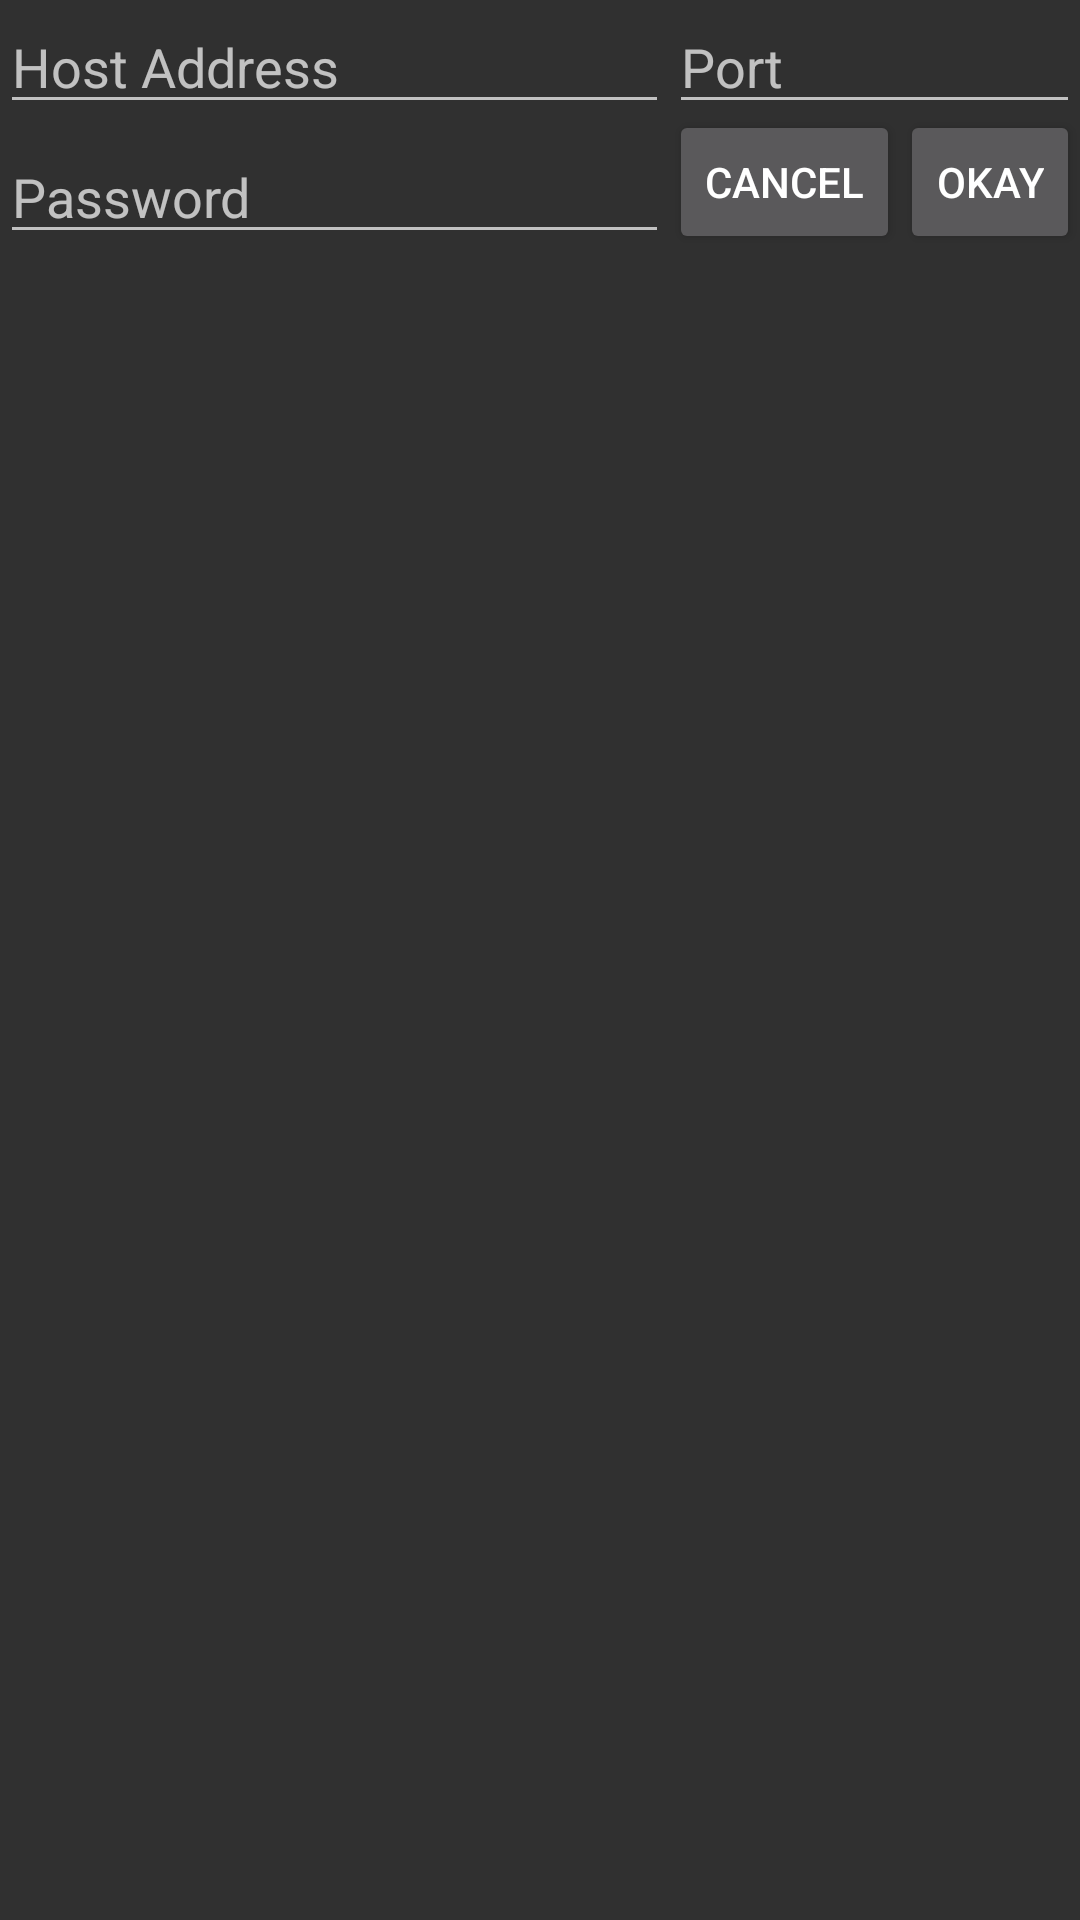

Here is an Android app screen rendered from its layout file. Give the layout XML and the strings, colors and styles it references.
<!-- AndroidManifest.xml: application theme AppTheme -->
<!-- res/layout/activity_host_dialog.xml -->
<?xml version="1.0" encoding="utf-8"?>
<RelativeLayout xmlns:android="http://schemas.android.com/apk/res/android"
    android:layout_width="match_parent"
    android:layout_height="wrap_content"
    android:orientation="horizontal">

    <EditText
        android:id="@+id/host"
        android:layout_width="match_parent"
        android:layout_height="wrap_content"
        android:layout_alignParentLeft="true"
        android:layout_alignParentTop="true"
        android:layout_alignRight="@+id/password"
        android:layout_marginBottom="2dp"
        android:layout_toRightOf="@+id/port"
        android:layout_weight="1"
        android:hint="@string/hint_host" />

    <EditText
        android:id="@+id/port"
        android:layout_width="match_parent"
        android:layout_height="wrap_content"
        android:layout_alignLeft="@+id/button_area"
        android:layout_alignParentRight="true"
        android:layout_alignParentTop="true"
        android:layout_weight="1"
        android:hint="@string/hint_port"
        android:inputType="number" />

    <EditText
        android:id="@+id/password"
        android:layout_width="match_parent"
        android:layout_height="wrap_content"
        android:layout_alignParentLeft="true"
        android:layout_below="@id/host"
        android:layout_toLeftOf="@+id/button_area"
        android:ems="10"
        android:hint="@string/hint_password"
        android:inputType="textPassword" />

    <LinearLayout
        android:id="@+id/button_area"
        android:layout_width="wrap_content"
        android:layout_height="wrap_content"
        android:layout_alignBottom="@id/password"
        android:layout_alignParentRight="true"
        android:layout_gravity="top"
        android:orientation="horizontal">

        <Button
            android:id="@+id/btnCancel"
            style="?android:attr/buttonStyleSmall"
            android:layout_width="wrap_content"
            android:layout_height="wrap_content"
            android:onClick="onClickCancel"
            android:text="Cancel" />

        <Button
            android:id="@+id/btnOkay"
            style="?android:attr/buttonStyleSmall"
            android:layout_width="wrap_content"
            android:layout_height="wrap_content"
            android:onClick="onClickOkay"
            android:text="Okay" />
    </LinearLayout>
</RelativeLayout>
<!-- resources referenced by this layout -->
<resources>
  <string name="hint_host">Host Address</string>
  <string name="hint_password">Password</string>
  <string name="hint_port">Port</string>
  <style name="AppTheme" parent="Theme.AppCompat">
          
          
      </style>
</resources>
